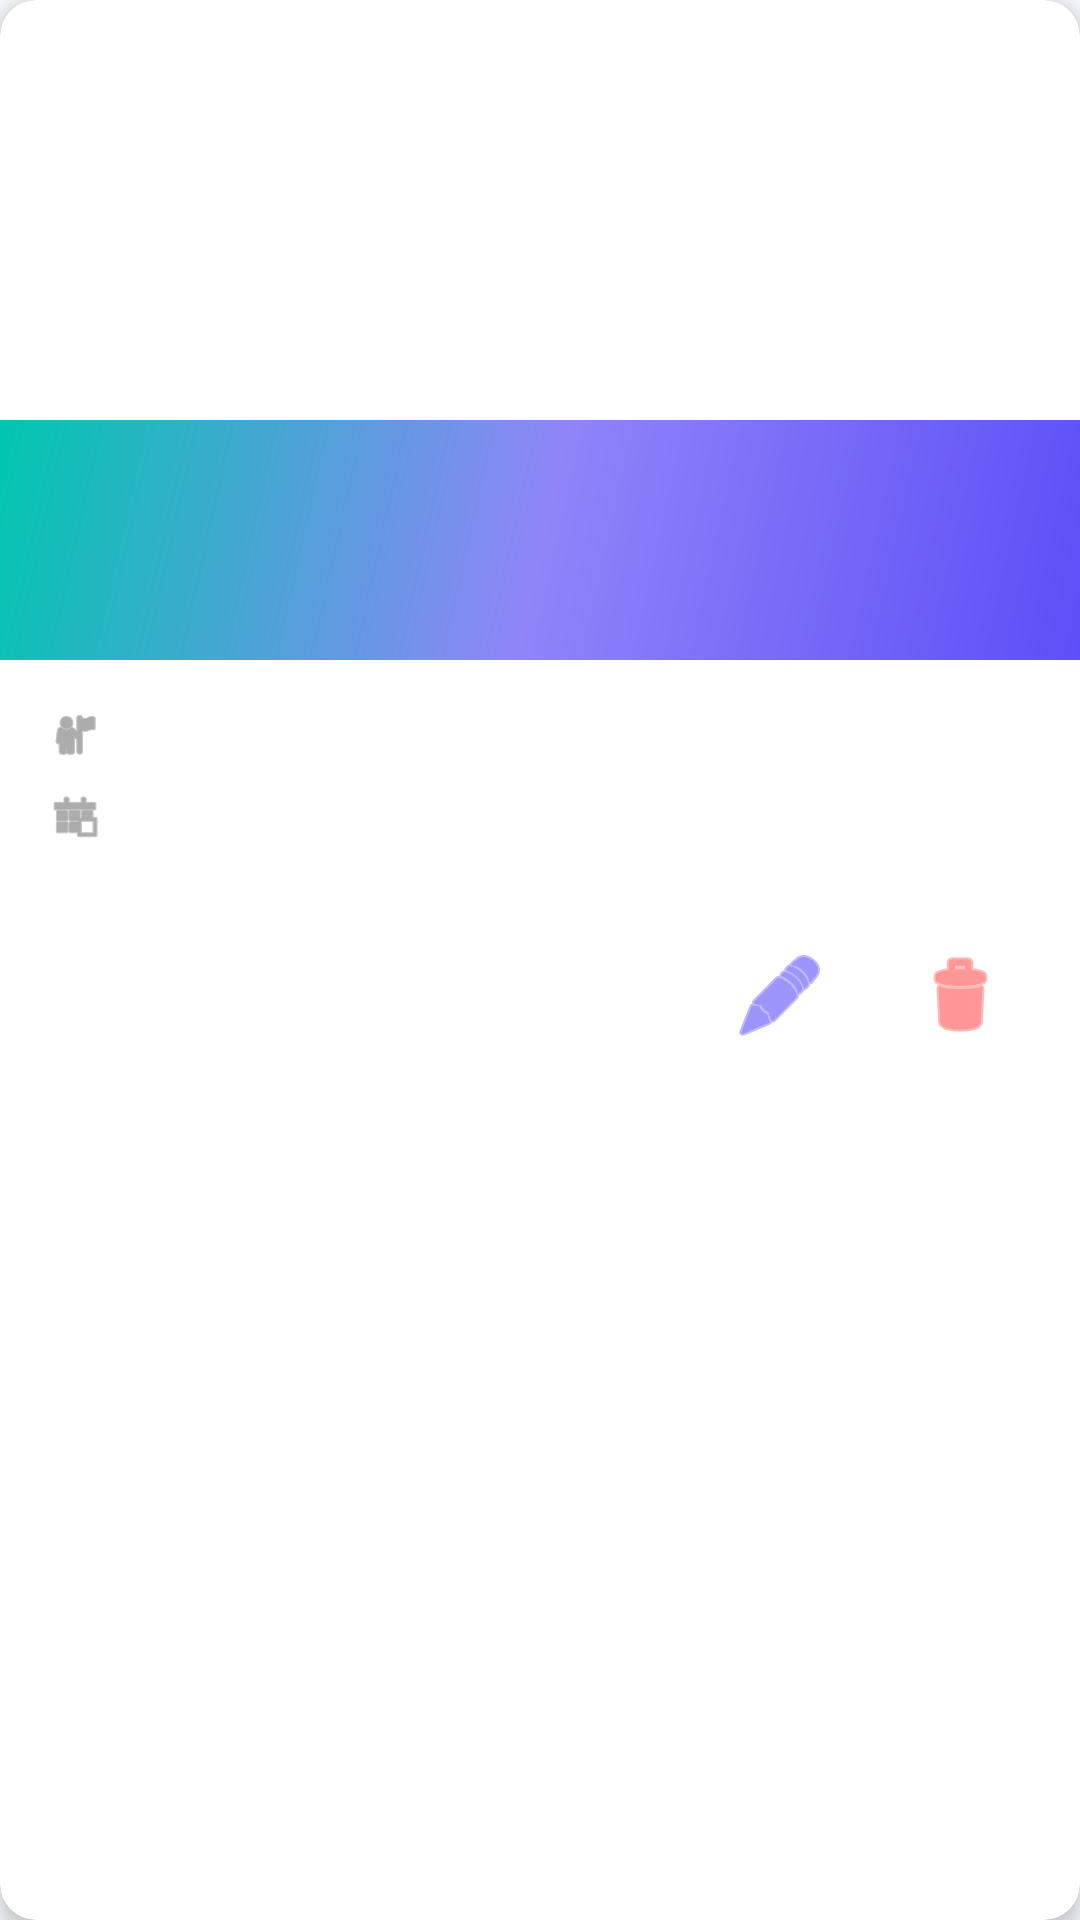

Android layout source for this screen:
<!-- AndroidManifest.xml: application theme AppTheme -->
<!-- res/layout/image_item.xml -->
<?xml version="1.0" encoding="utf-8"?>
<com.google.android.material.card.MaterialCardView xmlns:android="http://schemas.android.com/apk/res/android"
    xmlns:app="http://schemas.android.com/apk/res-auto"
    xmlns:tools="http://schemas.android.com/tools"
    android:layout_width="match_parent"
    android:layout_height="wrap_content"
    android:layout_margin="8dp"
    app:cardCornerRadius="12dp"
    app:cardElevation="4dp">

    <androidx.constraintlayout.widget.ConstraintLayout
        android:layout_width="match_parent"
        android:layout_height="wrap_content">

        <ImageView
            android:id="@+id/image_view"
            android:layout_width="0dp"
            android:layout_height="220dp"
            android:contentDescription="@string/image_description"
            android:scaleType="centerCrop"
            android:src="@drawable/imagepreview"
            app:layout_constraintEnd_toEndOf="parent"
            app:layout_constraintStart_toStartOf="parent"
            app:layout_constraintTop_toTopOf="parent" />

        <View
            android:id="@+id/image_gradient"
            android:layout_width="0dp"
            android:layout_height="80dp"
            android:background="@drawable/gradient_overlay"
            app:layout_constraintBottom_toBottomOf="@+id/image_view"
            app:layout_constraintEnd_toEndOf="@+id/image_view"
            app:layout_constraintStart_toStartOf="@+id/image_view" />

        <TextView
            android:id="@+id/img_description"
            android:layout_width="0dp"
            android:layout_height="wrap_content"
            android:layout_marginStart="16dp"
            android:layout_marginEnd="16dp"
            android:layout_marginBottom="8dp"
            android:ellipsize="end"
            android:maxLines="1"
            android:textColor="@android:color/white"
            android:textSize="18sp"
            android:textStyle="bold"
            app:layout_constraintBottom_toBottomOf="@+id/image_view"
            app:layout_constraintEnd_toEndOf="parent"
            app:layout_constraintStart_toStartOf="parent"
            tools:text="Título de la imagen" />

        <LinearLayout
            android:id="@+id/info_container"
            android:layout_width="0dp"
            android:layout_height="wrap_content"
            android:orientation="vertical"
            android:padding="16dp"
            app:layout_constraintEnd_toEndOf="parent"
            app:layout_constraintStart_toStartOf="parent"
            app:layout_constraintTop_toBottomOf="@+id/image_view">

            <LinearLayout
                android:layout_width="match_parent"
                android:layout_height="wrap_content"
                android:orientation="horizontal">

                <ImageView
                    android:layout_width="18dp"
                    android:layout_height="18dp"
                    android:contentDescription="@string/author_icon"
                    android:src="@android:drawable/ic_menu_myplaces"
                    app:tint="@color/colorTextSecondary" />

                <TextView
                    android:id="@+id/img_author"
                    android:layout_width="wrap_content"
                    android:layout_height="wrap_content"
                    android:layout_marginStart="8dp"
                    android:textColor="@color/colorTextSecondary"
                    android:textSize="14sp"
                    tools:text="Autor: Juan Pérez" />
            </LinearLayout>

            <LinearLayout
                android:layout_width="match_parent"
                android:layout_height="wrap_content"
                android:layout_marginTop="8dp"
                android:orientation="horizontal">

                <ImageView
                    android:layout_width="18dp"
                    android:layout_height="18dp"
                    android:contentDescription="@string/date_icon"
                    android:src="@android:drawable/ic_menu_today"
                    app:tint="@color/colorTextSecondary" />

                <TextView
                    android:id="@+id/img_date"
                    android:layout_width="wrap_content"
                    android:layout_height="wrap_content"
                    android:layout_marginStart="8dp"
                    android:textColor="@color/colorTextSecondary"
                    android:textSize="14sp"
                    tools:text="Fecha: 25/04/2025" />
            </LinearLayout>
        </LinearLayout>

        <LinearLayout
            android:layout_width="wrap_content"
            android:layout_height="wrap_content"
            android:orientation="horizontal"
            android:padding="8dp"
            app:layout_constraintEnd_toEndOf="parent"
            app:layout_constraintTop_toBottomOf="@+id/info_container">

            <com.google.android.material.button.MaterialButton
                android:id="@+id/btn_edit"
                style="@style/Widget.MaterialComponents.Button.TextButton"
                android:layout_width="wrap_content"
                android:layout_height="wrap_content"
                android:minWidth="0dp"
                android:paddingStart="12dp"
                android:paddingEnd="12dp"
                app:icon="@android:drawable/ic_menu_edit"
                app:iconGravity="textStart"
                app:iconTint="@color/colorPrimary" />

            <com.google.android.material.button.MaterialButton
                android:id="@+id/btn_delete"
                style="@style/Widget.MaterialComponents.Button.TextButton"
                android:layout_width="wrap_content"
                android:layout_height="wrap_content"
                android:minWidth="0dp"
                android:paddingStart="12dp"
                android:paddingEnd="12dp"
                app:icon="@android:drawable/ic_menu_delete"
                app:iconGravity="textStart"
                app:iconTint="@color/colorSecondary" />
        </LinearLayout>
    </androidx.constraintlayout.widget.ConstraintLayout>
</com.google.android.material.card.MaterialCardView>
<!-- resources referenced by this layout -->
<resources>
  <color name="colorPrimary">#5D4EF7</color>
  <color name="colorSecondary">#FF5252</color>
  <color name="colorTextSecondary">#757575</color>
  <!-- drawable gradient_overlay (drawable) -->
  <?xml version="1.0" encoding="utf-8"?>
  <layer-list xmlns:android="http://schemas.android.com/apk/res/android">
  
      
      <item android:drawable="@color/colorBackground" />
  
      
      <item>
          <shape android:shape="rectangle">
              <gradient
                  android:startColor="@color/colorPrimary"
                  android:centerColor="@color/colorPrimaryLight"
                  android:endColor="@color/colorAccent"
                  android:angle="135" />
          </shape>
      </item>
  
  </layer-list>
  <string name="author_icon">Ícono Autor</string>
  <string name="date_icon">Ícono fecha</string>
  <string name="image_description">Ingresa la descripción de la imagen</string>
  <style name="AppTheme" parent="Theme.MaterialComponents.Light.NoActionBar">
          
          <item name="colorPrimary">@color/colorPrimary</item>
          <item name="colorPrimaryDark">@color/colorPrimaryDark</item>
          <item name="colorAccent">@color/colorAccent</item>
          <item name="colorSecondary">@color/colorSecondary</item>
          <item name="android:colorBackground">@color/colorBackground</item>
  
          
          <item name="android:textColorPrimary">@color/colorTextPrimary</item>
          <item name="android:textColorSecondary">@color/colorTextSecondary</item>
  
          
          <item name="materialButtonStyle">@style/Widget.App.Button</item>
          <item name="cardViewStyle">@style/Widget.App.CardView</item>
      </style>
  <color name="colorBackground">#F8F9FC</color>
  <color name="colorPrimaryLight">#8F85F8</color>
  <color name="colorAccent">#00C6AE</color>
  <color name="colorPrimaryDark">#3B2FC9</color>
  <color name="colorTextPrimary">#212121</color>
  <style name="Widget.App.Button" parent="Widget.MaterialComponents.Button">
          <item name="android:textAllCaps">false</item>
          <item name="android:paddingStart">16dp</item>
          <item name="android:paddingEnd">16dp</item>
          <item name="android:paddingTop">12dp</item>
          <item name="android:paddingBottom">12dp</item>
          <item name="cornerRadius">8dp</item>
          <item name="android:textSize">16sp</item>
      </style>
  <style name="Widget.App.CardView" parent="Widget.MaterialComponents.CardView">
          <item name="cardElevation">4dp</item>
          <item name="cardCornerRadius">12dp</item>
          <item name="contentPadding">0dp</item>
      </style>
</resources>
